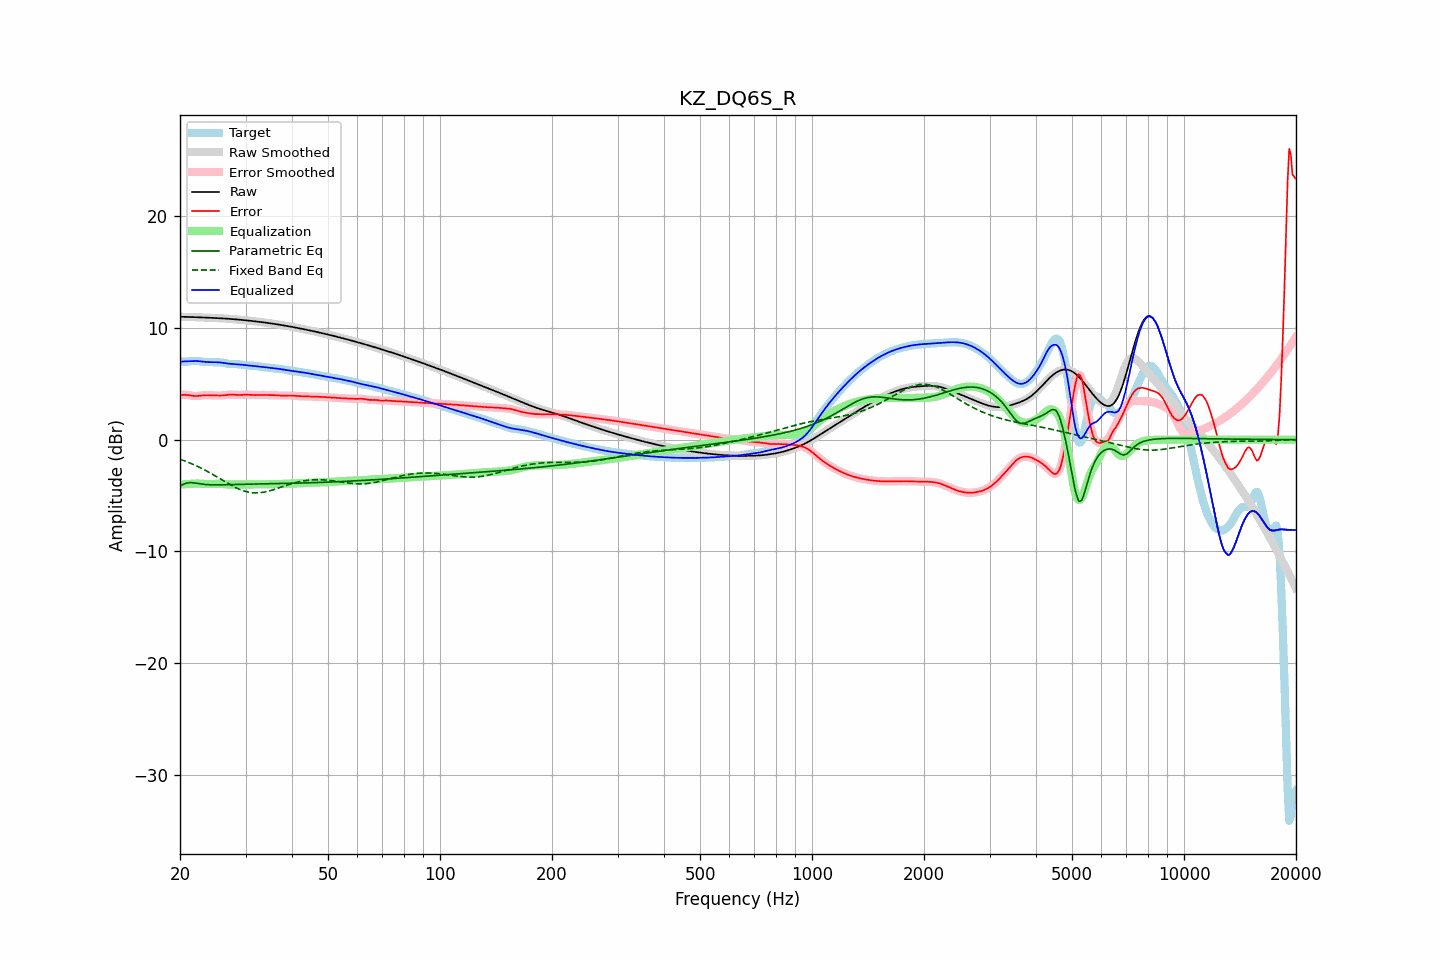

Data behind this chart, as committed beside it:
frequency, raw, error, smoothed, error_smoothed, equalization, parametric_eq, fixed_band_eq, equalized_raw, equalized_smoothed, target
20.00, 10.99, 3.98, 10.99, 3.98, -4.02, -4.15, -1.75, 6.98, 6.98, 7.01
20.20, 10.99, 3.99, 10.99, 4.00, -4.01, -4.07, -1.80, 6.99, 6.99, 7.00
20.40, 10.99, 4.00, 10.99, 4.01, -3.99, -3.99, -1.85, 7.00, 7.00, 6.99
20.61, 10.99, 4.01, 10.99, 4.01, -3.98, -3.94, -1.91, 7.00, 7.00, 6.97
20.81, 10.98, 4.01, 10.98, 4.01, -3.97, -3.89, -1.96, 7.01, 7.01, 6.97
21.02, 10.98, 3.99, 10.98, 3.99, -3.96, -3.87, -2.02, 7.01, 7.01, 6.99
21.23, 10.97, 3.97, 10.97, 3.97, -3.96, -3.84, -2.08, 7.02, 7.02, 7.00
21.44, 10.97, 3.94, 10.97, 3.95, -3.95, -3.85, -2.14, 7.02, 7.02, 7.02
21.66, 10.96, 3.92, 10.96, 3.92, -3.94, -3.85, -2.20, 7.03, 7.03, 7.04
21.87, 10.96, 3.91, 10.96, 3.91, -3.93, -3.87, -2.27, 7.03, 7.03, 7.05
22.09, 10.95, 3.90, 10.95, 3.91, -3.92, -3.90, -2.33, 7.03, 7.03, 7.05
22.31, 10.95, 3.91, 10.95, 3.91, -3.92, -3.92, -2.40, 7.03, 7.03, 7.04
22.54, 10.94, 3.93, 10.94, 3.93, -3.93, -3.94, -2.47, 7.01, 7.01, 7.02
22.76, 10.94, 3.94, 10.94, 3.94, -3.94, -3.96, -2.54, 7.00, 7.00, 6.99
22.99, 10.93, 3.96, 10.93, 3.96, -3.95, -3.98, -2.61, 6.98, 6.98, 6.97
23.22, 10.93, 3.97, 10.93, 3.97, -3.96, -4.00, -2.69, 6.97, 6.97, 6.95
23.45, 10.92, 3.98, 10.92, 3.98, -3.97, -4.01, -2.76, 6.95, 6.95, 6.94
23.69, 10.92, 3.98, 10.91, 3.98, -3.97, -4.02, -2.84, 6.94, 6.94, 6.94
23.92, 10.91, 3.98, 10.91, 3.98, -3.97, -4.03, -2.92, 6.93, 6.93, 6.93
24.16, 10.90, 3.97, 10.90, 3.97, -3.97, -4.04, -3.00, 6.93, 6.93, 6.93
24.40, 10.90, 3.97, 10.90, 3.97, -3.97, -4.04, -3.08, 6.93, 6.93, 6.93
24.65, 10.89, 3.96, 10.89, 3.96, -3.96, -4.04, -3.16, 6.93, 6.93, 6.93
24.89, 10.88, 3.95, 10.88, 3.95, -3.95, -4.05, -3.25, 6.93, 6.93, 6.93
25.14, 10.88, 3.95, 10.88, 3.95, -3.95, -4.05, -3.33, 6.93, 6.93, 6.93
25.39, 10.87, 3.94, 10.87, 3.95, -3.95, -4.04, -3.42, 6.92, 6.92, 6.92
25.65, 10.86, 3.95, 10.86, 3.95, -3.95, -4.04, -3.50, 6.91, 6.91, 6.91
25.91, 10.85, 3.95, 10.85, 3.95, -3.96, -4.04, -3.59, 6.89, 6.89, 6.90
26.16, 10.84, 3.96, 10.84, 3.97, -3.97, -4.04, -3.68, 6.87, 6.87, 6.88
26.43, 10.84, 3.98, 10.83, 3.98, -3.99, -4.03, -3.76, 6.85, 6.85, 6.85
26.69, 10.83, 4.00, 10.83, 4.00, -4.00, -4.03, -3.84, 6.83, 6.83, 6.82
26.96, 10.82, 4.02, 10.82, 4.02, -4.01, -4.02, -3.93, 6.81, 6.81, 6.79
27.23, 10.81, 4.03, 10.81, 4.03, -4.02, -4.02, -4.01, 6.79, 6.79, 6.77
27.50, 10.79, 4.03, 10.79, 4.03, -4.02, -4.02, -4.09, 6.78, 6.78, 6.76
27.77, 10.78, 4.03, 10.78, 4.02, -4.02, -4.01, -4.16, 6.76, 6.76, 6.76
28.05, 10.77, 4.01, 10.77, 4.01, -4.02, -4.01, -4.24, 6.75, 6.75, 6.76
28.33, 10.76, 4.00, 10.76, 4.00, -4.01, -4.00, -4.31, 6.75, 6.75, 6.76
28.62, 10.75, 4.00, 10.75, 4.00, -4.01, -4.00, -4.38, 6.74, 6.74, 6.75
28.90, 10.73, 4.00, 10.73, 4.00, -4.01, -4.00, -4.44, 6.73, 6.73, 6.74
29.19, 10.72, 4.00, 10.72, 4.00, -4.01, -3.99, -4.50, 6.71, 6.71, 6.72
29.48, 10.71, 4.01, 10.71, 4.01, -4.01, -3.99, -4.55, 6.70, 6.70, 6.69
29.78, 10.69, 4.02, 10.69, 4.02, -4.01, -3.99, -4.60, 6.68, 6.68, 6.67
30.08, 10.68, 4.02, 10.68, 4.02, -4.01, -3.98, -4.64, 6.66, 6.67, 6.66
30.38, 10.66, 4.02, 10.66, 4.02, -4.01, -3.98, -4.68, 6.65, 6.65, 6.64
30.68, 10.65, 4.01, 10.65, 4.01, -4.01, -3.98, -4.71, 6.64, 6.64, 6.63
30.99, 10.63, 4.00, 10.63, 4.00, -4.00, -3.97, -4.73, 6.62, 6.63, 6.63
31.30, 10.61, 4.00, 10.61, 4.00, -4.00, -3.97, -4.75, 6.61, 6.61, 6.62
31.61, 10.60, 3.99, 10.60, 3.99, -4.00, -3.97, -4.76, 6.60, 6.60, 6.61
31.93, 10.58, 3.99, 10.58, 3.99, -4.00, -3.97, -4.76, 6.58, 6.58, 6.59
32.24, 10.56, 3.99, 10.56, 3.99, -4.00, -3.96, -4.76, 6.57, 6.57, 6.57
32.57, 10.55, 3.99, 10.55, 4.00, -4.00, -3.96, -4.76, 6.55, 6.55, 6.55
32.89, 10.53, 4.00, 10.53, 4.00, -4.00, -3.96, -4.74, 6.53, 6.53, 6.53
33.22, 10.51, 4.01, 10.51, 4.00, -4.00, -3.95, -4.72, 6.51, 6.51, 6.51
33.55, 10.49, 4.01, 10.49, 4.00, -4.00, -3.95, -4.70, 6.49, 6.49, 6.49
33.89, 10.47, 4.00, 10.47, 4.00, -4.00, -3.95, -4.67, 6.48, 6.48, 6.47
34.23, 10.45, 3.99, 10.45, 3.99, -4.00, -3.95, -4.64, 6.46, 6.46, 6.46
34.57, 10.43, 3.99, 10.43, 3.99, -3.99, -3.94, -4.61, 6.44, 6.44, 6.45
34.92, 10.41, 3.98, 10.41, 3.99, -3.99, -3.94, -4.57, 6.42, 6.42, 6.43
35.27, 10.39, 3.98, 10.39, 3.98, -3.98, -3.94, -4.52, 6.41, 6.41, 6.41
35.62, 10.37, 3.98, 10.37, 3.98, -3.98, -3.94, -4.48, 6.39, 6.39, 6.39
35.97, 10.35, 3.98, 10.35, 3.98, -3.97, -3.93, -4.43, 6.38, 6.38, 6.37
... 635 more rows
